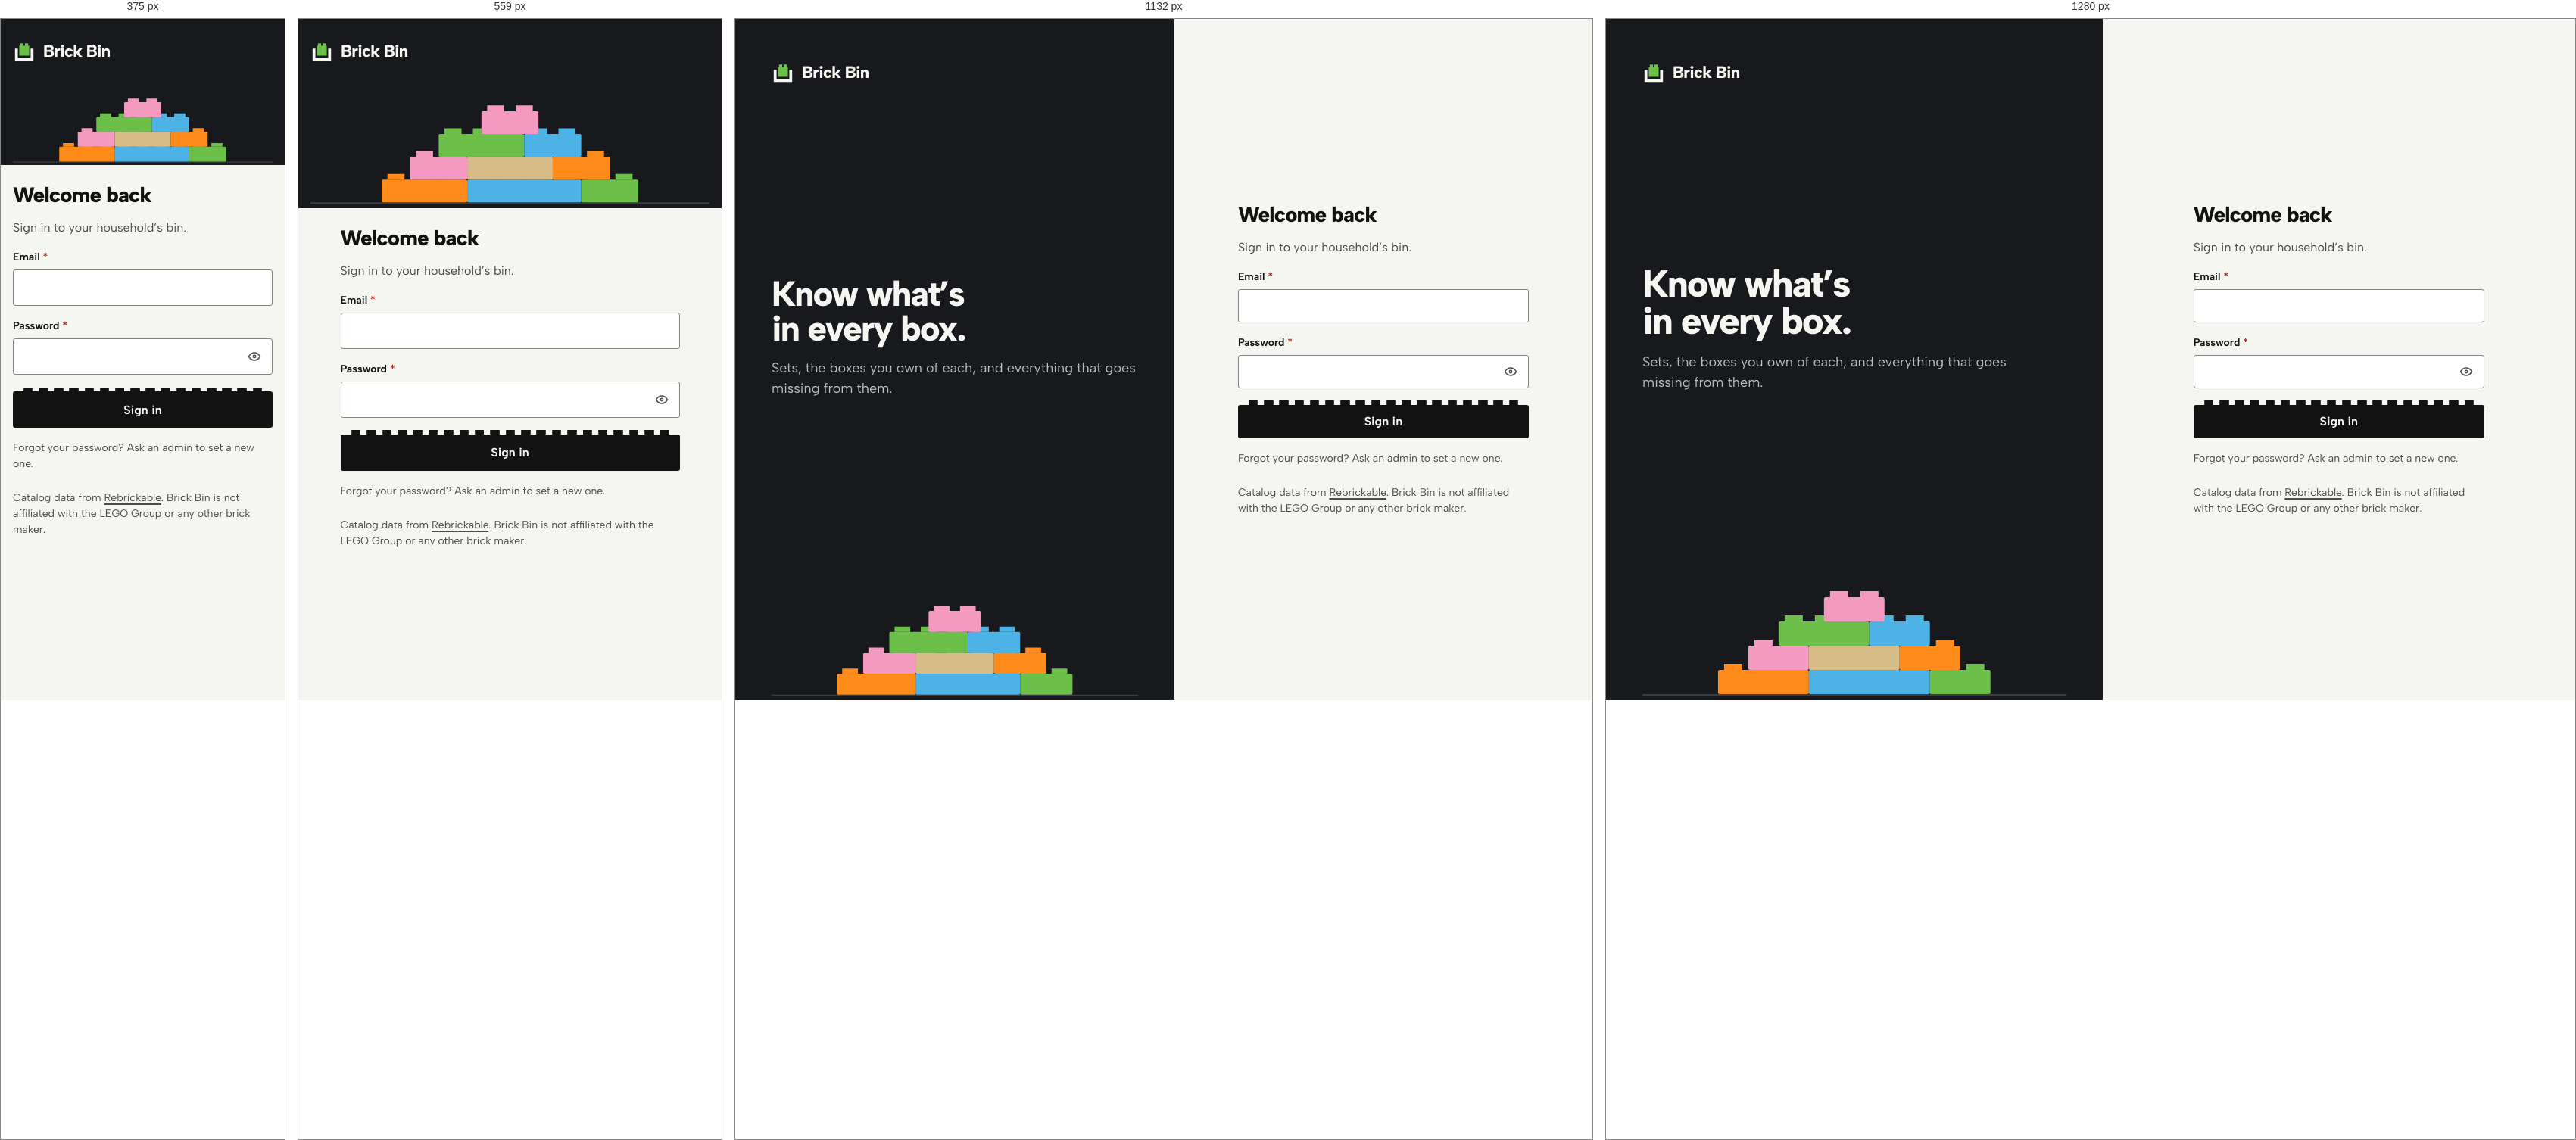
Rendered at 375 px, 559 px, 1132 px and 1280 px, left to right.

<!-- file: login.html -->
<!doctype html>
<html lang="en">
<head>
<meta charset="utf-8">
<meta name="viewport" content="width=device-width, initial-scale=1, viewport-fit=cover">
<title>Sign in · Brick Bin</title>
<link rel="icon" href="assets/svg/favicon.svg" type="image/svg+xml">
<link rel="preload" href="assets/fonts/AlbertSans-Variable.woff2" as="font" type="font/woff2" crossorigin>
<link rel="stylesheet" href="assets/css/app.css">
<script src="assets/js/theme.js"></script>
</head>
<body>
<div class="gate">
    <div class="gate__art">
      <a class="logo" href="login.html" aria-label="Brick Bin, home"><svg viewBox="0 0 32 32" aria-hidden="true"><path class="mark-brick" d="M10.5 5.5H15V9h2V5.5h4.5V9H23v14H9V9h1.5z"/><path class="mark-bin" d="M3 13h4v13h18V13h4v17H3z"/></svg><span>Brick Bin</span></a>
      <div style="display:grid;gap:16px"><h2>Know what’s in every box.</h2><p>Sets, the boxes you own of each, and everything that goes missing from them.</p></div>
      <svg class="pile" viewBox="-40 96 560 172" role="img" aria-label="A small model built from colored bricks">
  <path d="M-40 261H520" stroke="#3a3e44" stroke-width="2"/>
  <g transform="translate(60 228)" fill="#ff8c1a"><rect width="120" height="32" rx="2"/><path d="M8-8h24v8H8zM48-8h24v8H48zM88-8h24v8H88z"/></g>
  <g transform="translate(180 228)" fill="#4db3e6"><rect width="160" height="32" rx="2"/><path d="M8-8h24v8H8zM48-8h24v8H48zM88-8h24v8H88zM128-8h24v8h-24z"/></g>
  <g transform="translate(340 228)" fill="#6cc04a"><rect width="80" height="32" rx="2"/><path d="M8-8h24v8H8zM48-8h24v8H48z"/></g>
  <g transform="translate(100 196)" fill="#f49ac1"><rect width="80" height="32" rx="2"/><path d="M8-8h24v8H8zM48-8h24v8H48z"/></g>
  <g transform="translate(180 196)" fill="#d8bc88"><rect width="120" height="32" rx="2"/><path d="M8-8h24v8H8zM48-8h24v8H48zM88-8h24v8H88z"/></g>
  <g transform="translate(300 196)" fill="#ff8c1a"><rect width="80" height="32" rx="2"/><path d="M8-8h24v8H8zM48-8h24v8H48z"/></g>
  <g transform="translate(140 164)" fill="#6cc04a"><rect width="120" height="32" rx="2"/><path d="M8-8h24v8H8zM48-8h24v8H48zM88-8h24v8H88z"/></g>
  <g transform="translate(260 164)" fill="#4db3e6"><rect width="80" height="32" rx="2"/><path d="M8-8h24v8H8zM48-8h24v8H48z"/></g>
  <g transform="translate(200 132)" fill="#f49ac1"><rect width="80" height="32" rx="2"/><path d="M8-8h24v8H8zM48-8h24v8H48z"/></g>
</svg>
    </div>
    <main class="gate__form" id="main">
      <h1>Welcome back</h1>
      <p class="muted">Sign in to your household’s bin.</p>
      
      <form class="form" novalidate>
        <div class="field"><label for="f231">Email <span class="req" aria-hidden="true">*</span></label><input id="f231" class="input" type="email" autocomplete="email" required></div>
        <div class="field"><label for="pw">Password <span class="req" aria-hidden="true">*</span></label><div class="affix" style="--x:0"><input class="input" id="pw" type="password" autocomplete="current-password" required style="padding-left:12px;padding-right:48px"><button class="affix__btn" type="button" aria-label="Show password"><svg class="i " viewBox="0 0 24 24" aria-hidden="true"><circle cx="12" cy="12" r="2"/><path d="M21 12c-2.4 4-5.4 6-9 6c-3.6 0-6.6-2-9-6c2.4-4 5.4-6 9-6c3.6 0 6.6 2 9 6"/></svg></button></div></div>
        <button class="btn btn--primary studs btn--block" type="button">Sign in</button>
      </form>
      <p class="small muted">Forgot your password? Ask an admin to set a new one.</p>
      <p class="small muted" style="margin-top:8px">Catalog data from <a href="https://rebrickable.com/">Rebrickable</a>. Brick Bin is not affiliated with the LEGO Group or any other brick maker.</p>
    </main>
  </div>
</body>
</html>


/* @media block from assets/css/app.css */
@media (min-width: 768px) {
  :root {
    --gutter: 24px;
  }
}

/* @media block from assets/css/app.css */
@media (min-width: 1024px) {
  :root {
    --gutter: 32px;
    --fs-h1: 2rem;
    --ctl: 44px;
  }
}

/* @media block from assets/css/app.css */
@media (min-width: 768px) {
  .topbar,
  .tabbar {
    display: none;
  }
  .app {
    display: grid;
    grid-template-columns: var(--rail) minmax(0, 1fr);
  }
  .main {
    padding-top: var(--s5);
    padding-bottom: var(--s8);
  }
  .side {
    display: flex;
    flex-direction: column;
    gap: var(--s2);
    position: sticky;
    top: 0;
    height: 100vh;
    height: 100dvh;
    overflow-y: auto;
    padding: var(--s4) var(--s2);
    background: var(--surface);
  }
  /* 768 to 1023: a rail. Icons over short labels. */
  .side .logo {
    justify-content: center;
  }
  .side .logo span,
  .side__home,
  .side__label,
  .side__who div,
  .side .theme,
  .side__credit,
  .side .btn span {
    display: none;
  }
  .side .btn {
    padding: 0;
    justify-content: center;
  }
  .nav a {
    flex-direction: column;
    gap: 2px;
    padding: 8px 2px;
    font-size: var(--fs-small);
    text-align: center;
    min-height: 60px;
    justify-content: center;
  }
  .nav a .b1 {
    display: none;
  }
  .nav a .nav__long {
    display: none;
  }
  .side__foot {
    align-items: center;
  }
  .side__who {
    justify-content: center;
  }
  .side__out span {
    display: none;
  }
}

/* @media block from assets/css/app.css */
@media (min-width: 1024px) {
  .app {
    grid-template-columns: var(--side) minmax(0, 1fr);
  }
  .side {
    padding: var(--s5) var(--s4) var(--s4);
    gap: var(--s3);
  }
  .side .logo {
    justify-content: flex-start;
  }
  .side .logo span,
  .side .btn span,
  .side__out span,
  .nav a .nav__long {
    display: inline;
  }
  .side__home,
  .side__label,
  .side__credit,
  .side__who div {
    display: block;
  }
  .side .theme {
    display: inline-flex;
  }
  .side .btn {
    padding: 0 16px;
  }
  .nav a {
    flex-direction: row;
    gap: 12px;
    padding: 0 12px;
    font-size: var(--fs-body);
    text-align: left;
    min-height: 44px;
    justify-content: flex-start;
  }
  .nav a .nav__short {
    display: none;
  }
  .nav a .b1 {
    display: inline-block;
  }
  .side__foot {
    align-items: stretch;
  }
  .side__who {
    justify-content: flex-start;
  }
}

/* @media block from assets/css/app.css */
@media (min-width: 768px) {
  .head {
    --pitch: 48px;
    --stud-h: 13px;
    --stud-inset: 24px;
    padding: 24px 32px 28px;
    margin-bottom: var(--s5);
  }
}

/* @media block from assets/css/app.css */
@media (min-width: 1024px) {
  .head {
    grid-template-columns: minmax(0, 1fr) auto;
    align-items: end;
  }
  .head__actions {
    justify-content: flex-end;
  }
}

/* @media block from assets/css/app.css */
@media (min-width: 1024px) {
  .btn--sm {
    min-height: 36px;
  }
}

/* @media block from assets/css/app.css */
@media (min-width: 640px) {
  .form__row--2 {
    grid-template-columns: 1fr 1fr;
  }
  .form__row--4 {
    grid-template-columns: repeat(4, 1fr);
  }
  .form__row--3 {
    grid-template-columns: 1fr 1fr auto;
    align-items: end;
  }
}

/* @media block from assets/css/app.css */
@media (max-width: 639px) {
  .form__row--4 {
    grid-template-columns: 1fr 1fr;
  }
}

/* @media block from assets/css/app.css */
@media (max-width: 479px) {
  /* two across on phones: "Disassembled" and a three-digit count must both fit */
  .sorter {
    grid-template-columns: repeat(2, minmax(0, 1fr));
  }
}

/* @media block from assets/css/app.css */
@media (min-width: 768px) {
  .sorter {
    gap: 14px 8px;
  }
  .sorter__b {
    font-size: 0.9375rem;
    padding: 0 12px;
    gap: 8px;
  }
}

/* @media block from assets/css/app.css */
@media (min-width: 1240px) {
  .sorter {
    grid-template-columns: repeat(6, minmax(0, 1fr));
  }
}

/* @media block from assets/css/app.css */
@media (min-width: 1024px) {
  .toolbar .grow {
    flex: 1 1 200px;
  }
  .toolbar .grow ~ .toolbar__sort {
    flex: 0 0 auto;
  }
}

/* @media block from assets/css/app.css */
@media (min-width: 768px) {
  .sets {
    grid-template-columns: repeat(auto-fill, minmax(196px, 1fr));
    gap: var(--s4);
    background: none;
    border: 0;
  }
  .set,
  .set + .set {
    grid-template-columns: 1fr;
    align-content: start;
    padding: 8px 8px 12px;
    background: var(--paper);
    border: 1px solid var(--line);
    border-radius: var(--r);
    transition: transform var(--t-med) var(--ease);
  }
  .set:hover {
    background: var(--paper);
    border-color: var(--edge);
    transform: translateY(-3px);
  }
  .set__body {
    padding: 0 4px;
  }
}

/* @media block from assets/css/app.css */
@media (min-width: 1024px) {
  .lib {
    grid-template-columns: 220px minmax(0, 1fr);
    gap: var(--s6);
    align-items: start;
  }
  .facets {
    display: block;
  }
  .only-narrow {
    display: none !important;
  }
}

/* @media block from assets/css/app.css */
@media (max-width: 1023px) {
  .only-wide {
    display: none !important;
  }
}

/* @media block from assets/css/app.css */
@media (max-width: 767px) {
  .only-tablet-up {
    display: none !important;
  }
}

/* @media block from assets/css/app.css */
@media (min-width: 768px) {
  .only-phone {
    display: none !important;
  }
}

/* @media block from assets/css/app.css */
@media (min-width: 768px) {
  .copy__head {
    grid-template-columns: auto minmax(0, 1fr) auto;
  }
  .copy__head > .st-menu,
  .copy__head > .st {
    grid-column: auto;
    justify-self: end;
  }
  .copy__head .menu {
    left: auto;
    right: 0;
  }
}

/* @media block from assets/css/app.css */
@media (min-width: 768px) {
  .about {
    grid-template-columns: minmax(220px, 300px) minmax(0, 1fr);
    gap: var(--s5);
    align-items: start;
  }
  .copy .kv {
    grid-template-columns: repeat(3, minmax(0, 1fr)) minmax(max-content, 1fr);
    gap: 0 var(--s5);
  }
  .copy .kv dt,
  .copy .kv dd {
    border: 0 !important;
    padding: 0;
  }
  .copy .kv dt {
    grid-row: 1;
    padding-bottom: 4px;
  }
  .copy .kv dd {
    grid-row: 2;
  }
}

/* @media block from assets/css/app.css */
@media (min-width: 768px) {
  .scrim {
    align-items: center;
    justify-items: center;
    padding: var(--s5);
  }
  .dialog {
    max-width: 600px;
    border-radius: var(--r);
    max-height: calc(100vh - 48px);
  }
  .dialog--sm {
    max-width: 440px;
  }
  .dialog__foot {
    display: flex;
    justify-content: flex-end;
    padding-bottom: var(--s3);
  }
  .dialog__foot .btn--primary,
  .dialog__foot .btn--danger {
    order: 0;
  }
  .dialog--menu {
    display: none;
  }
}

/* @media block from assets/css/app.css */
@media (max-width: 767px) {
  .menu--desk {
    display: none;
  }
}

/* @media block from assets/css/app.css */
@media (min-width: 768px) {
  .toasts {
    left: auto;
    right: var(--s5);
    bottom: var(--s5);
    width: 400px;
  }
}

/* @media block from assets/css/app.css */
@media (min-width: 768px) {
  .kpis {
    grid-auto-flow: column;
    grid-auto-columns: 1fr;
  }
  .kpis > div + div {
    border-top: 0;
    border-left: 1px solid var(--line);
  }
}

/* @media block from assets/css/app.css */
@media (min-width: 1024px) {
  .grid2 {
    grid-template-columns: 1fr 1fr;
    gap: var(--s5);
  }
  .grid2--rail {
    grid-template-columns: minmax(0, 1fr) 380px;
  }
  .grid2--nav {
    grid-template-columns: 240px minmax(0, 1fr);
  }
}

/* @media block from assets/css/app.css */
@media (min-width: 768px) {
  .line--act {
    grid-template-columns: 64px minmax(0, 1fr) auto auto;
  }
  .line--act .line__actions {
    grid-column: auto;
    order: 4;
  }
  .line--act .line__actions .btn--danger-text {
    margin-left: 4px;
  }
}

/* @media block from assets/css/app.css */
@media (min-width: 768px) {
  .tripbar {
    position: sticky;
    bottom: 0;
    margin-top: var(--s4);
    border: 1px solid var(--line);
    border-radius: var(--r);
  }
}

/* @media block from assets/css/app.css */
@media (min-width: 1024px) {
  .filters {
    grid-template-columns: repeat(5, minmax(0, 1fr)) auto;
    align-items: end;
  }
}

/* @media block from assets/css/app.css */
@media (min-width: 768px) {
  .actionbar {
    position: static;
    margin: var(--s5) 0 0;
    padding: 0;
    background: none;
    border: 0;
  }
  .actionbar .btn--primary {
    flex: none;
  }
}

/* @media block from assets/css/app.css */
@media (min-width: 1024px) {
  .subnav a[data-desk-current] {
    background: var(--surface-2);
  }
  .subnav a[data-desk-current] b {
    font-weight: 800;
  }
}

/* @media block from assets/css/app.css */
@media (min-width: 1024px) {
  .subnav .i:last-child {
    display: none;
  }
  .subnav a {
    min-height: 52px;
  }
}

/* @media block from assets/css/app.css */
@media (min-width: 900px) {
  .gate {
    grid-template-rows: none;
    grid-template-columns: minmax(0, 1.05fr) minmax(0, 1fr);
  }
  .gate__art {
    padding: 48px 48px 0;
    align-content: space-between;
  }
  .gate__art h2,
  .gate__art p {
    display: block;
  }
  .gate__art p {
    max-width: 30em;
    font-size: var(--fs-lead);
  }
  .gate__form {
    align-content: center;
    padding: 48px;
  }
}

/* @media block from assets/css/app.css */
@media (min-width: 900px) {
  .lost {
    grid-template-columns: 1fr 1fr;
    gap: var(--s7);
  }
}